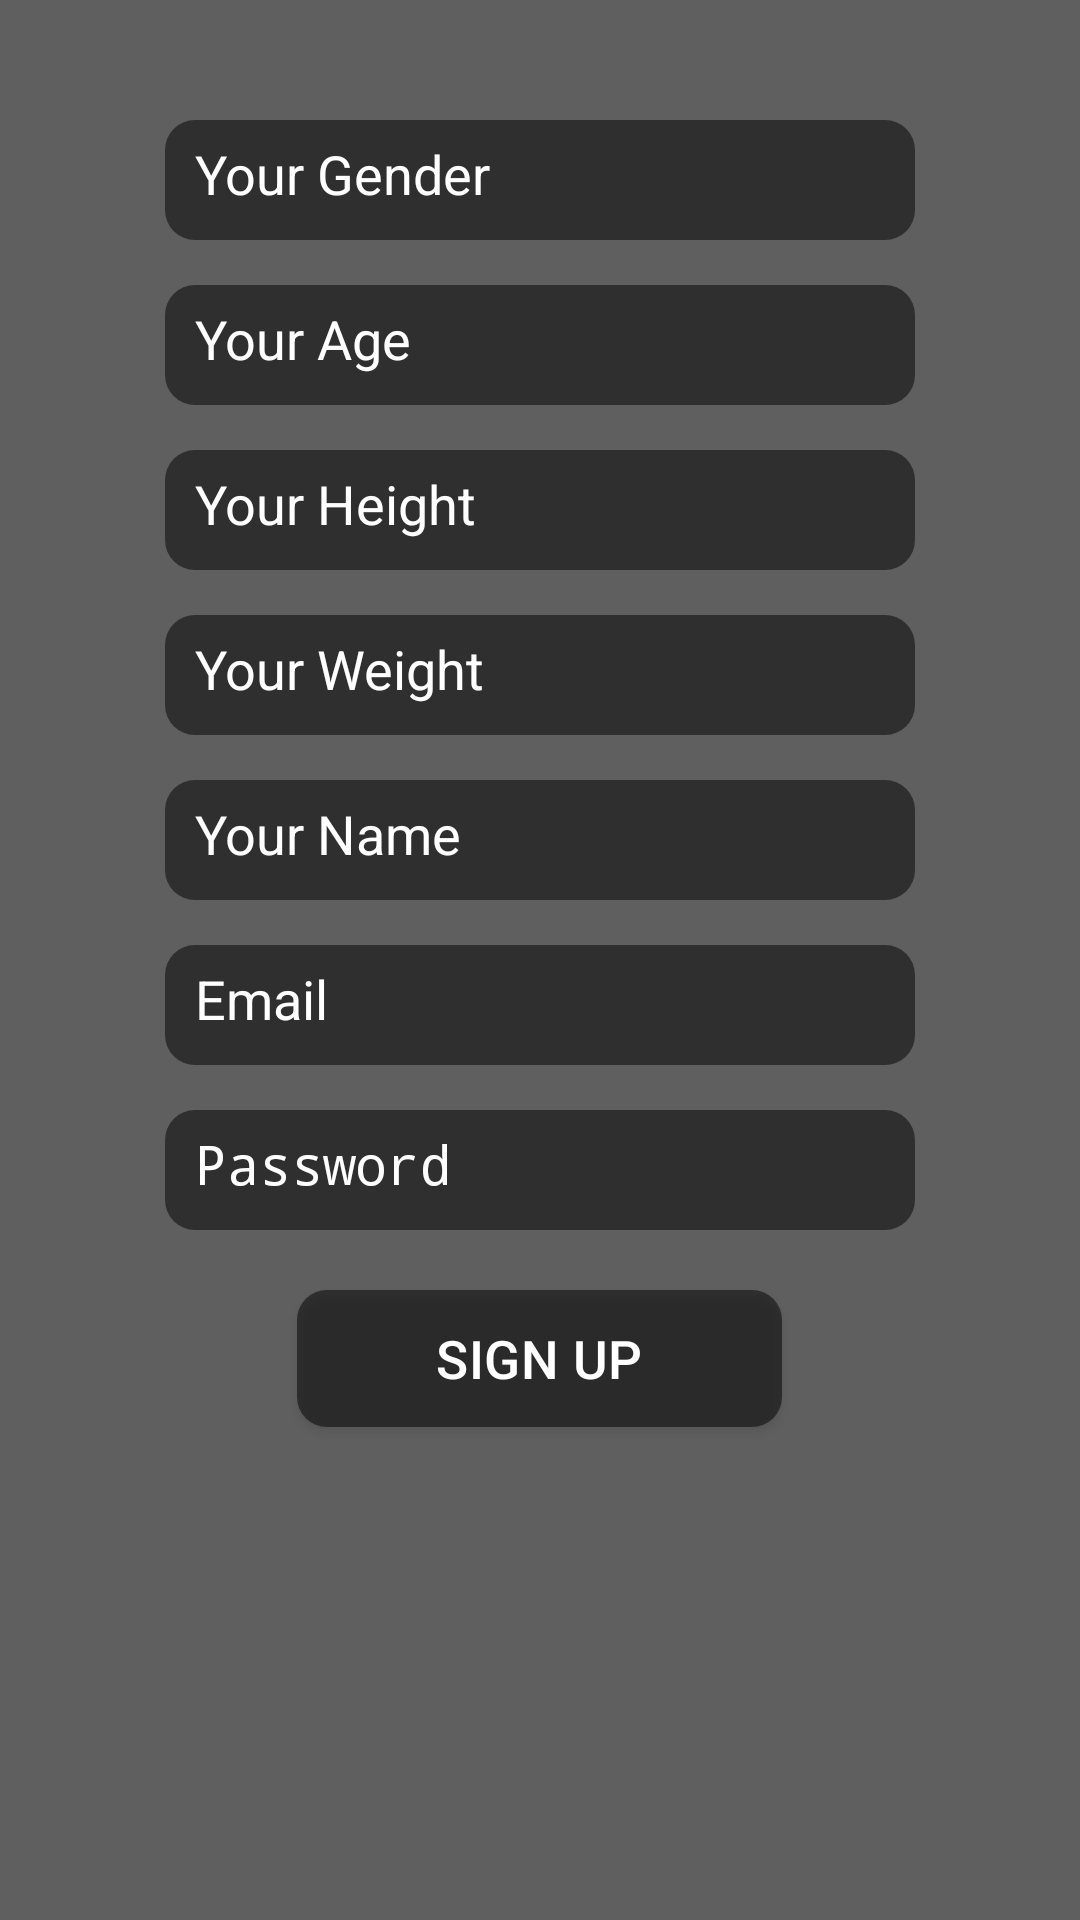

The Android layout XML behind this screen, and the referenced resources:
<!-- AndroidManifest.xml: activity theme SplashTheme -->
<!-- res/layout/activity_register.xml -->
<?xml version="1.0" encoding="utf-8"?>
<android.support.constraint.ConstraintLayout xmlns:android="http://schemas.android.com/apk/res/android"
    xmlns:app="http://schemas.android.com/apk/res-auto"
    xmlns:tools="http://schemas.android.com/tools"
    android:layout_width="match_parent"
    android:layout_height="match_parent"
    tools:context="com.example.user.keepingmeontrack.RegisterActivity">


    <VideoView
        android:id="@+id/videoView"
        android:layout_width="0dp"
        android:layout_height="0dp"
        app:layout_constraintBottom_toBottomOf="parent"
        app:layout_constraintHorizontal_bias="0.0"
        app:layout_constraintLeft_toLeftOf="parent"
        app:layout_constraintRight_toRightOf="parent"
        app:layout_constraintTop_toTopOf="parent"
        app:layout_constraintVertical_bias="0.0" />

    <View
        android:layout_width="match_parent"
        android:layout_height="match_parent"
        android:background="#40000000" />

    <RelativeLayout
        android:layout_width="match_parent"
        android:layout_height="wrap_content">

        <EditText
            android:id="@+id/gender"
            android:layout_width="250dp"
            android:layout_height="40dp"
            android:layout_alignLeft="@+id/signup_email"
            android:layout_alignStart="@+id/signup_email"
            android:layout_marginTop="40dp"
            android:background="@drawable/transparent_bg"
            android:hint="Your Gender"
            android:padding="10dp"
            android:textColor="#ffffff"
            android:textColorHint="#ffffff" />

        <EditText
            android:id="@+id/age"
            android:layout_width="250dp"
            android:layout_height="40dp"
            android:layout_alignLeft="@+id/signup_email"
            android:layout_alignStart="@+id/signup_email"
            android:layout_below="@+id/gender"
            android:layout_marginTop="15dp"
            android:background="@drawable/transparent_bg"
            android:hint="Your Age"
            android:padding="10dp"
            android:textColor="#ffffff"
            android:textColorHint="#ffffff" />

        <EditText
            android:id="@+id/height"
            android:layout_width="250dp"
            android:layout_height="40dp"
            android:layout_alignLeft="@+id/signup_email"
            android:layout_alignStart="@+id/signup_email"
            android:layout_below="@+id/age"
            android:layout_marginTop="15dp"
            android:background="@drawable/transparent_bg"
            android:hint="Your Height"
            android:padding="10dp"
            android:textColor="#ffffff"
            android:textColorHint="#ffffff" />

        <EditText
            android:id="@+id/weight"
            android:layout_width="250dp"
            android:layout_height="40dp"
            android:layout_alignLeft="@+id/signup_email"
            android:layout_alignStart="@+id/signup_email"
            android:layout_below="@+id/height"
            android:layout_marginTop="15dp"
            android:background="@drawable/transparent_bg"
            android:hint="Your Weight"
            android:padding="10dp"
            android:textColor="#ffffff"
            android:textColorHint="#ffffff" />

        <EditText
            android:id="@+id/signup_username"
            android:layout_width="250dp"
            android:layout_height="40dp"
            android:layout_alignLeft="@+id/signup_email"
            android:layout_alignStart="@+id/signup_email"
            android:layout_below="@+id/weight"
            android:layout_marginTop="15dp"
            android:background="@drawable/transparent_bg"
            android:hint="Your Name"
            android:padding="10dp"
            android:textColor="#ffffff"
            android:textColorHint="#ffffff" />

        <EditText
            android:id="@+id/signup_email"
            android:layout_width="250dp"
            android:layout_height="40dp"
            android:layout_below="@+id/signup_username"
            android:layout_centerHorizontal="true"
            android:layout_marginTop="15dp"
            android:background="@drawable/transparent_bg"
            android:hint="Email"
            android:padding="10dp"
            android:textColor="#ffffff"
            android:textColorHint="#ffffff" />

        <EditText
            android:id="@+id/signup_password"
            android:layout_width="250dp"
            android:layout_height="40dp"
            android:layout_below="@+id/signup_email"
            android:layout_centerHorizontal="true"
            android:layout_marginTop="15dp"
            android:background="@drawable/transparent_bg"
            android:hint="Password"
            android:inputType="textPassword"
            android:padding="10dp"
            android:textColor="#ffffff"
            android:textColorHint="#ffffff" />

        <Button
            android:id="@+id/sing_up_btn"
            android:layout_width="161.5dp"
            android:layout_height="45.5dp"
            android:layout_below="@id/signup_password"
            android:layout_centerHorizontal="true"
            android:layout_marginTop="20dp"
            android:background="@drawable/transparent_bg"
            android:fontFamily="sans-serif-medium"
            android:letterSpacing="0.01"
            android:text="sign up"
            android:textColor="#ffffff"
            android:textSize="17.6sp"
            android:textStyle="normal" />

        <FrameLayout
            android:id="@+id/frame_layout"
            android:layout_width="match_parent"
            android:layout_height="match_parent"></FrameLayout>
    </RelativeLayout>

</android.support.constraint.ConstraintLayout>
<!-- resources referenced by this layout -->
<resources>
  <!-- drawable transparent_bg (drawable) -->
  <?xml version="1.0" encoding="utf-8"?>
  <shape xmlns:android="http://schemas.android.com/apk/res/android">
      <solid android:color="#80000000">
  
      </solid>
  
  
      <corners android:radius="10dp"/>
  
  </shape>
  <style name="SplashTheme" parent="Theme.AppCompat.Light.NoActionBar" />
</resources>
